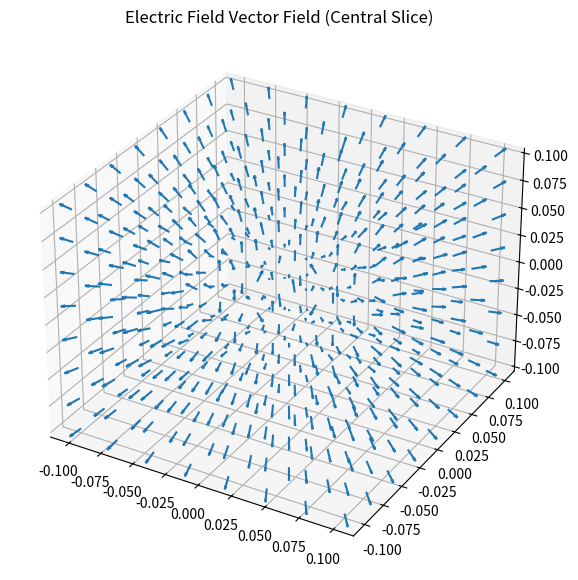

The matplotlib source for this figure:
import numpy as np
import matplotlib.pyplot as plt
from mpl_toolkits.mplot3d import Axes3D

# Constants
k = 8.9875517923e9  # Coulomb's constant (N·m²/C²)

# Ring parameters
a = 0.05  # Radius (m)
rho_l = 10  # Line charge density (C/m)
num_points = 100
num_samples = 15

# Discretize the ring
theta = np.linspace(0, 2 * np.pi, num_points)
x_ring = a * np.cos(theta)
y_ring = a * np.sin(theta)

# Field calculation function
def electric_field(x, y, z):
    Ex, Ey, Ez = 0, 0, 0
    for i in range(num_points):
        dx, dy, dz = x - x_ring[i], y - y_ring[i], z
        r = np.sqrt(dx**2 + dy**2 + dz**2)
        dE = k * rho_l * np.array([dx, dy, dz]) / r**3
        Ex += dE[0] / num_points
        Ey += dE[1] / num_points
        Ez += dE[2] / num_points
    return np.array([Ex, Ey, Ez])

# Create sampling grid
x = np.linspace(-2 * a, 2 * a, num_samples)
y = np.linspace(-2 * a, 2 * a, num_samples)
z = np.linspace(-2 * a, 2 * a, num_samples)
X, Y, Z = np.meshgrid(x, y, z, indexing='ij')

# Compute field
E = np.vectorize(electric_field, signature='(),(),()->(n)')(X, Y, Z)
Ex, Ey, Ez = E[..., 0], E[..., 1], E[..., 2]

# Plot sample slice of vector field
fig = plt.figure(figsize=(10, 7))
ax = fig.add_subplot(111, projection='3d')
skip = (slice(None, None, 2), slice(None, None, 2), slice(None, None, 2))
ax.quiver(X[skip], Y[skip], Z[skip], Ex[skip], Ey[skip], Ez[skip], length=0.01, normalize=True)
ax.set_title("Electric Field Vector Field (Central Slice)")
plt.show()